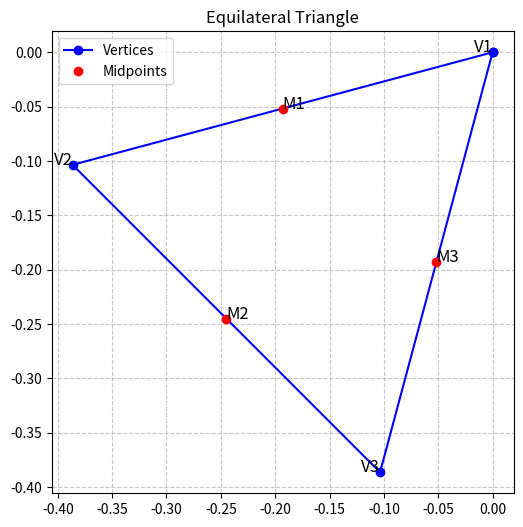

Write the Python code that produced this figure.
import numpy as np
import matplotlib.pyplot as plt


def generate_triangle_vertices(start_vertex, direction, side_length):
    # 计算旋转矩阵
    theta = np.radians(direction)
    rotation_matrix = np.array([[np.cos(theta), -np.sin(theta)],
                                [np.sin(theta), np.cos(theta)]])

    # 正三角形顶点相对位置
    vertex_offsets = np.array([[0, 0], [side_length, 0],
                               [side_length / 2,
                                np.sqrt(3) * side_length / 2]])

    # 旋转和平移顶点
    vertices = start_vertex + np.dot(vertex_offsets, rotation_matrix.T)
    return vertices


def compute_midpoints(vertices):
    midpoints = (vertices + np.roll(vertices, -1, axis=0)) / 2
    return midpoints


def GenerateTrianglePoints(start_vertex, direction, side_length):
    # 计算旋转矩阵
    theta = np.radians(direction)
    rotation_matrix = np.array([[np.cos(theta), -np.sin(theta)],
                                [np.sin(theta), np.cos(theta)]])

    # 正三角形顶点相对位置
    vertex_offsets = np.array([[0, 0], [side_length, 0],
                               [side_length / 2,
                                np.sqrt(3) * side_length / 2]])

    # 旋转和平移顶点
    vertices = start_vertex + np.dot(vertex_offsets, rotation_matrix.T)

    midpoints = (vertices + np.roll(vertices, -1, axis=0)) / 2

    all_points = np.vstack((vertices[0], midpoints[0], vertices[1],
                            midpoints[1], vertices[2], midpoints[2]))
    all_points = np.hstack((all_points, np.zeros((6, 1))))

    return all_points


def plot_triangle(vertices, midpoints):
    plt.figure(figsize=(8, 6))
    # 绘制三角形
    triangle = np.vstack((vertices, vertices[0]))
    plt.plot(triangle[:, 0], triangle[:, 1], 'bo-', label="Vertices")

    # 标记顶点
    for i, (x, y) in enumerate(vertices):
        plt.text(x, y, f'V{i+1}', fontsize=12, ha='right')

    # 绘制边中点
    for i, (x, y) in enumerate(midpoints):
        plt.plot(x, y, 'ro', label="Midpoints" if i == 0 else "")
        plt.text(x, y, f'M{i+1}', fontsize=12, ha='left')

    plt.title("Equilateral Triangle")
    plt.gca().set_aspect('equal', adjustable='box')
    plt.grid(True, linestyle='--', alpha=0.7)
    plt.legend()
    plt.show()


# 示例输入
start_vertex = np.array([0, 0, 0])
direction = 195  # 旋转角度
side_length = 0.4

# 计算顶点和边中点
vertices = generate_triangle_vertices(start_vertex[0:2], direction,
                                      side_length)
midpoints = compute_midpoints(vertices)
all_points = GenerateTrianglePoints(start_vertex[0:2], direction, side_length)
print(all_points)

# 绘制结果
plot_triangle(vertices, midpoints)
